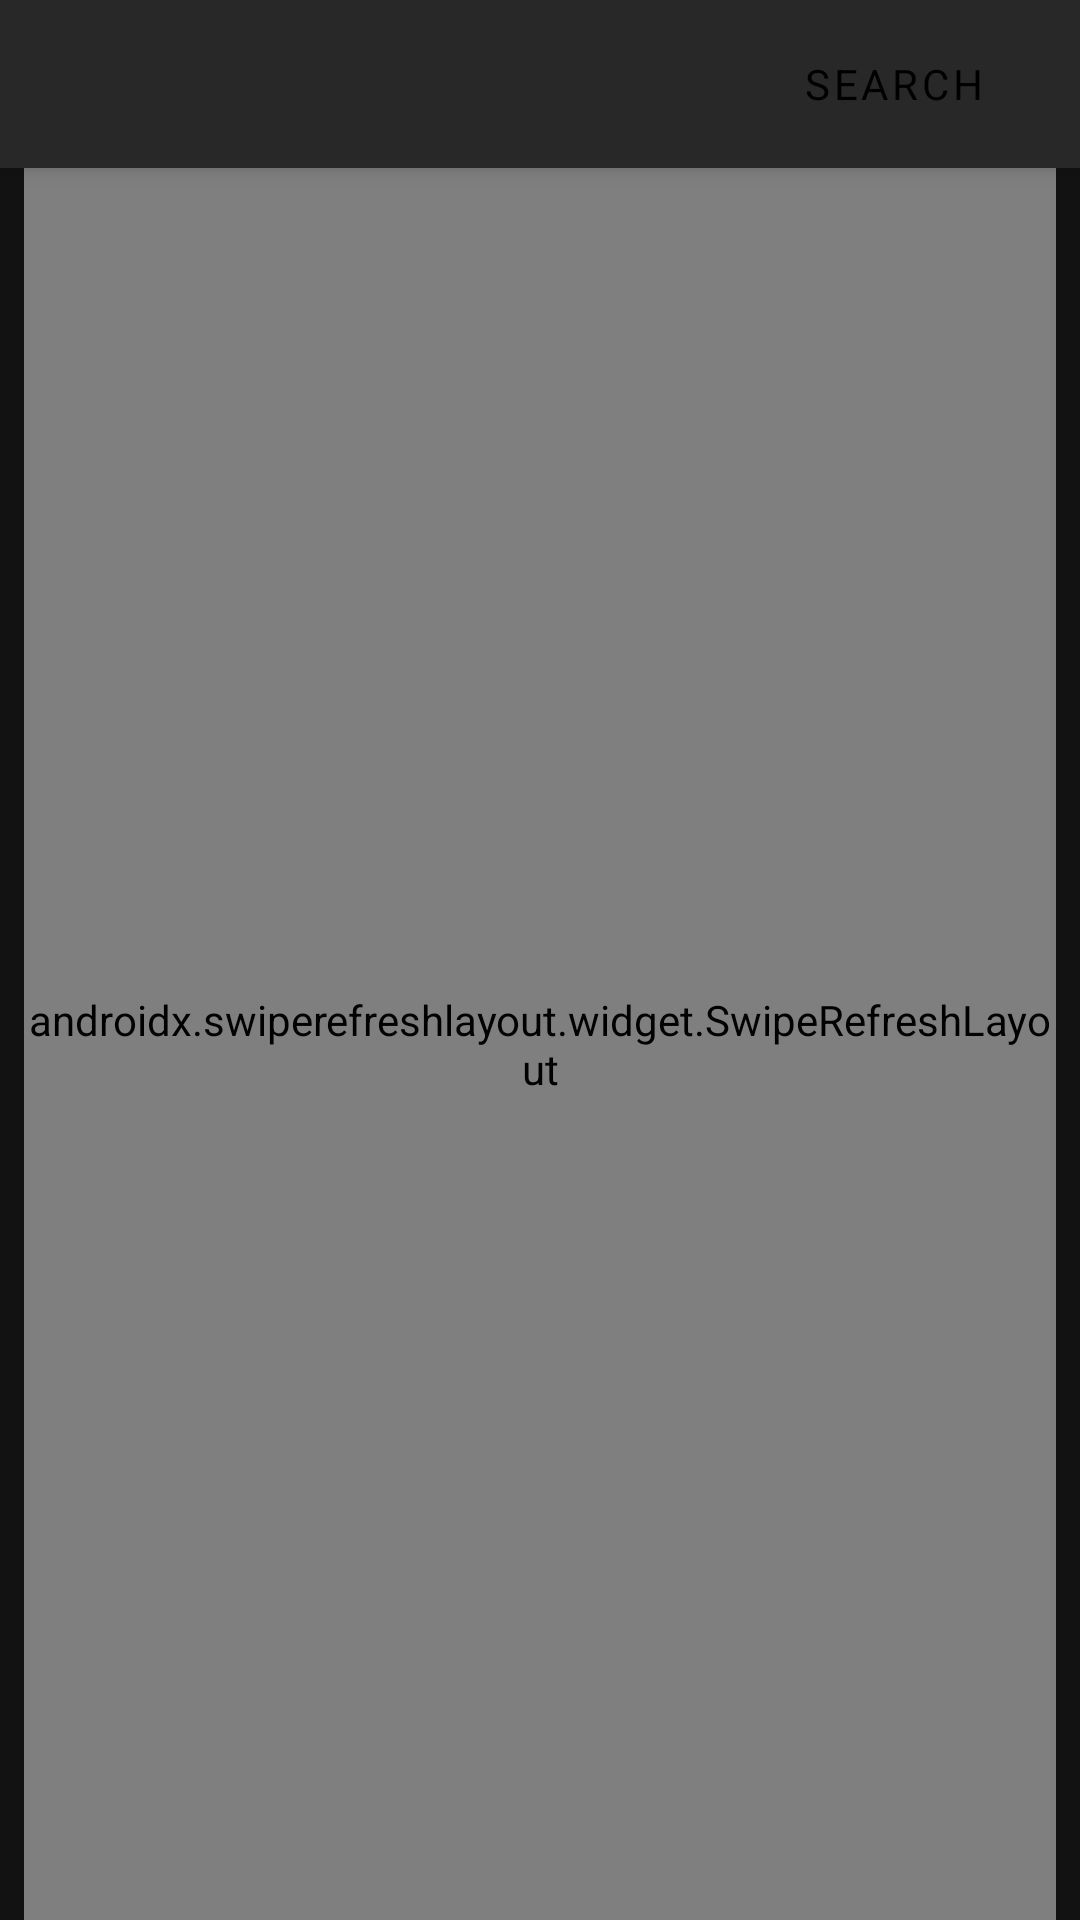

Reconstruct the res/layout file that produces this screen, plus the resources it refers to.
<!-- AndroidManifest.xml: application theme AppTheme -->
<!-- res/layout/fragment_feed.xml -->
<?xml version="1.0" encoding="utf-8"?>
<androidx.coordinatorlayout.widget.CoordinatorLayout xmlns:android="http://schemas.android.com/apk/res/android"
             xmlns:tools="http://schemas.android.com/tools"
             android:layout_width="match_parent"
             android:layout_height="match_parent" xmlns:app="http://schemas.android.com/apk/res-auto"
             tools:context=".main.feed.Feed">
    <com.google.android.material.appbar.AppBarLayout
            android:layout_width="match_parent"
            android:layout_height="wrap_content">

    <com.google.android.material.appbar.MaterialToolbar android:layout_width="match_parent"
                                                        android:layout_height="wrap_content"
                                                        android:minHeight="?android:attr/actionBarSize"
    android:id="@+id/feed_tool_bar">
        <RelativeLayout android:layout_width="match_parent" android:layout_height="match_parent">
            <com.google.android.material.button.MaterialButton android:layout_width="wrap_content"
                                                               android:layout_height="wrap_content"
                                                               android:layout_alignParentRight="true"
                                                               android:text="search"
                                                               android:background="@drawable/mr_media_play_dark"
                                                               android:layout_marginEnd="16dp"
            android:id="@+id/search_friend_btn"/>
        </RelativeLayout>

    </com.google.android.material.appbar.MaterialToolbar>
    </com.google.android.material.appbar.AppBarLayout>

    <androidx.swiperefreshlayout.widget.SwipeRefreshLayout
            app:layout_behavior="@string/appbar_scrolling_view_behavior"
            android:id="@+id/feed_refresh" android:layout_width="match_parent"
            android:layout_marginLeft="8dp"
            android:layout_marginRight="8dp"
            android:layout_height="match_parent" tools:context=".main.profile.Profile">
        <RelativeLayout
                android:layout_width="match_parent"
                android:layout_height="match_parent"
                android:gravity="center" >

            <androidx.recyclerview.widget.RecyclerView
                    android:id="@+id/feedRecycle"
                    android:layout_width="match_parent"
                    android:layout_height="match_parent"
                    app:layout_behavior="@string/appbar_scrolling_view_behavior"/>

        <ProgressBar
                android:layout_width="wrap_content"
                android:layout_height="wrap_content"
                android:indeterminate="true"
                android:layout_centerHorizontal="true"
                android:layout_centerVertical="true"
                android:id="@+id/feedLoadingPanel"/>

        </RelativeLayout>
    </androidx.swiperefreshlayout.widget.SwipeRefreshLayout>
</androidx.coordinatorlayout.widget.CoordinatorLayout>
<!-- resources referenced by this layout -->
<resources>
  <style name="AppTheme" parent="Theme.MaterialComponents.NoActionBar">
  
          <item name="shapeAppearanceMediumComponent">@style/ShapeAppearance.MyApp.MediumComponent</item>
          <item name="shapeAppearanceLargeComponent">@style/ShapeAppearance.MyApp.LargeComponent</item>
          <item name="fontFamily">@font/roboto_mono_thin</item>
      </style>
      &gt;
  <style name="ShapeAppearance.MyApp.MediumComponent" parent="ShapeAppearance.MaterialComponents.MediumComponent">
          <item name="cornerFamily">cut</item>
          <item name="cornerSize">8dp</item>
      </style>
  <style name="ShapeAppearance.MyApp.LargeComponent" parent="ShapeAppearance.MaterialComponents.LargeComponent">
          <item name="cornerFamily">rounded</item>
          <item name="cornerSize">4dp</item>
      </style>
</resources>
